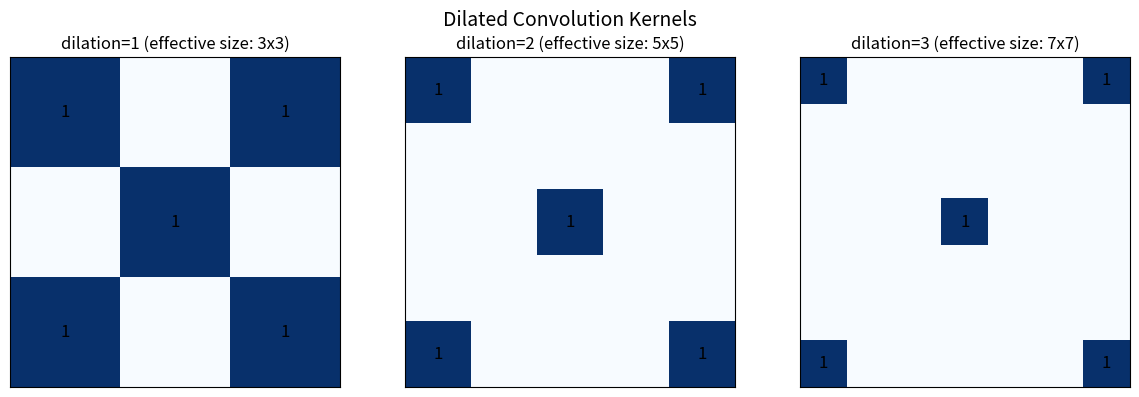

Recreate this plot in Python.
import numpy as np
import matplotlib.pyplot as plt

np.random.seed(42)
print("Conv2D module loaded!")

def conv2d_forward_naive(X, W, b, stride=1, padding=0):
    """
    卷積前向傳播（樸素版本，用於理解）
    
    Parameters
    ----------
    X : np.ndarray, shape (N, C_in, H, W)
        輸入
    W : np.ndarray, shape (C_out, C_in, kH, kW)
        卷積核
    b : np.ndarray, shape (C_out,)
        偏置
    stride : int
        步長
    padding : int
        零填充
    
    Returns
    -------
    Y : np.ndarray, shape (N, C_out, H', W')
    """
    N, C_in, H, W_in = X.shape
    C_out, _, kH, kW = W.shape
    
    # 零填充
    if padding > 0:
        X_pad = np.pad(X, ((0, 0), (0, 0), (padding, padding), (padding, padding)), mode='constant')
    else:
        X_pad = X
    
    _, _, H_pad, W_pad = X_pad.shape
    
    # 輸出大小
    H_out = (H_pad - kH) // stride + 1
    W_out = (W_pad - kW) // stride + 1
    
    # 初始化輸出
    Y = np.zeros((N, C_out, H_out, W_out))
    
    # 6 層迴圈（很慢，但容易理解）
    for n in range(N):                    # 對每個樣本
        for c_out in range(C_out):        # 對每個輸出通道
            for i in range(H_out):        # 對每個輸出高度位置
                for j in range(W_out):    # 對每個輸出寬度位置
                    # 取出感受野
                    h_start = i * stride
                    h_end = h_start + kH
                    w_start = j * stride
                    w_end = w_start + kW
                    
                    receptive_field = X_pad[n, :, h_start:h_end, w_start:w_end]
                    
                    # 點積（對所有輸入通道）
                    Y[n, c_out, i, j] = np.sum(receptive_field * W[c_out]) + b[c_out]
    
    return Y

# 測試
N, C_in, H, W = 2, 3, 5, 5
C_out, kH, kW = 4, 3, 3

X = np.random.randn(N, C_in, H, W)
W_conv = np.random.randn(C_out, C_in, kH, kW)
b_conv = np.random.randn(C_out)

Y = conv2d_forward_naive(X, W_conv, b_conv, stride=1, padding=0)

print(f"輸入形狀: {X.shape}")
print(f"卷積核形狀: {W_conv.shape}")
print(f"偏置形狀: {b_conv.shape}")
print(f"輸出形狀: {Y.shape}")
print(f"預期輸出形狀: ({N}, {C_out}, {H-kH+1}, {W-kW+1})")

def conv2d_backward_naive(dY, X, W, stride=1, padding=0):
    """
    卷積反向傳播（樸素版本）
    
    Parameters
    ----------
    dY : np.ndarray, shape (N, C_out, H_out, W_out)
        對輸出的梯度
    X : np.ndarray, shape (N, C_in, H, W)
        前向傳播時的輸入
    W : np.ndarray, shape (C_out, C_in, kH, kW)
        卷積核
    stride : int
    padding : int
    
    Returns
    -------
    dX : np.ndarray, shape (N, C_in, H, W)
    dW : np.ndarray, shape (C_out, C_in, kH, kW)
    db : np.ndarray, shape (C_out,)
    """
    N, C_in, H, W_in = X.shape
    C_out, _, kH, kW = W.shape
    _, _, H_out, W_out = dY.shape
    
    # 零填充輸入
    if padding > 0:
        X_pad = np.pad(X, ((0, 0), (0, 0), (padding, padding), (padding, padding)), mode='constant')
    else:
        X_pad = X
    
    # 初始化梯度
    dX_pad = np.zeros_like(X_pad)
    dW = np.zeros_like(W)
    db = np.zeros(C_out)
    
    # 計算 db：對 dY 的 axis=(0, 2, 3) 求和
    db = np.sum(dY, axis=(0, 2, 3))
    
    # 計算 dW 和 dX
    for n in range(N):
        for c_out in range(C_out):
            for i in range(H_out):
                for j in range(W_out):
                    h_start = i * stride
                    h_end = h_start + kH
                    w_start = j * stride
                    w_end = w_start + kW
                    
                    # dW: 累積 dY * X
                    dW[c_out] += dY[n, c_out, i, j] * X_pad[n, :, h_start:h_end, w_start:w_end]
                    
                    # dX: 累積 dY * W
                    dX_pad[n, :, h_start:h_end, w_start:w_end] += dY[n, c_out, i, j] * W[c_out]
    
    # 移除 padding
    if padding > 0:
        dX = dX_pad[:, :, padding:-padding, padding:-padding]
    else:
        dX = dX_pad
    
    return dX, dW, db

# 測試
dY = np.random.randn(*Y.shape)
dX, dW, db = conv2d_backward_naive(dY, X, W_conv, stride=1, padding=0)

print(f"dY 形狀: {dY.shape}")
print(f"dX 形狀: {dX.shape} (應與 X 相同: {X.shape})")
print(f"dW 形狀: {dW.shape} (應與 W 相同: {W_conv.shape})")
print(f"db 形狀: {db.shape} (應與 b 相同: {b_conv.shape})")

def gradient_check_conv2d(X, W, b, stride=1, padding=0, eps=1e-5):
    """
    對 Conv2D 進行梯度檢驗
    
    使用 loss = sum(Y^2) 作為測試損失
    """
    # 前向傳播
    Y = conv2d_forward_naive(X, W, b, stride, padding)
    
    # dL/dY = 2Y
    dY = 2 * Y
    
    # 解析梯度
    dX, dW, db = conv2d_backward_naive(dY, X, W, stride, padding)
    
    all_passed = True
    
    # === 檢驗 dW ===
    print("=== 檢驗 dW ===")
    dW_numerical = np.zeros_like(W)
    
    # 隨機選幾個位置檢驗（全部檢驗太慢）
    num_checks = min(20, W.size)
    indices = np.random.choice(W.size, num_checks, replace=False)
    
    for idx in indices:
        multi_idx = np.unravel_index(idx, W.shape)
        old_val = W[multi_idx]
        
        W[multi_idx] = old_val + eps
        Y_plus = conv2d_forward_naive(X, W, b, stride, padding)
        loss_plus = np.sum(Y_plus ** 2)
        
        W[multi_idx] = old_val - eps
        Y_minus = conv2d_forward_naive(X, W, b, stride, padding)
        loss_minus = np.sum(Y_minus ** 2)
        
        W[multi_idx] = old_val
        
        dW_numerical[multi_idx] = (loss_plus - loss_minus) / (2 * eps)
    
    # 只比較檢驗過的位置
    for idx in indices:
        multi_idx = np.unravel_index(idx, W.shape)
        analytic = dW[multi_idx]
        numerical = dW_numerical[multi_idx]
        rel_error = abs(analytic - numerical) / (abs(analytic) + abs(numerical) + 1e-8)
        if rel_error > 1e-4:
            print(f"  位置 {multi_idx}: 解析={analytic:.6f}, 數值={numerical:.6f}, 誤差={rel_error:.2e} ❌")
            all_passed = False
    
    if all_passed:
        print(f"  抽查 {num_checks} 個位置全部通過 ✓")
    
    # === 檢驗 db ===
    print("\n=== 檢驗 db ===")
    db_numerical = np.zeros_like(b)
    
    for c in range(len(b)):
        old_val = b[c]
        
        b[c] = old_val + eps
        Y_plus = conv2d_forward_naive(X, W, b, stride, padding)
        loss_plus = np.sum(Y_plus ** 2)
        
        b[c] = old_val - eps
        Y_minus = conv2d_forward_naive(X, W, b, stride, padding)
        loss_minus = np.sum(Y_minus ** 2)
        
        b[c] = old_val
        
        db_numerical[c] = (loss_plus - loss_minus) / (2 * eps)
    
    rel_error = np.max(np.abs(db - db_numerical) / (np.abs(db) + np.abs(db_numerical) + 1e-8))
    print(f"  最大相對誤差: {rel_error:.2e}")
    print(f"  通過: {rel_error < 1e-4}")
    if rel_error > 1e-4:
        all_passed = False
    
    # === 檢驗 dX ===
    print("\n=== 檢驗 dX ===")
    dX_numerical = np.zeros_like(X)
    
    num_checks = min(20, X.size)
    indices = np.random.choice(X.size, num_checks, replace=False)
    X_test = X.copy()
    
    for idx in indices:
        multi_idx = np.unravel_index(idx, X.shape)
        old_val = X_test[multi_idx]
        
        X_test[multi_idx] = old_val + eps
        Y_plus = conv2d_forward_naive(X_test, W, b, stride, padding)
        loss_plus = np.sum(Y_plus ** 2)
        
        X_test[multi_idx] = old_val - eps
        Y_minus = conv2d_forward_naive(X_test, W, b, stride, padding)
        loss_minus = np.sum(Y_minus ** 2)
        
        X_test[multi_idx] = old_val
        
        dX_numerical[multi_idx] = (loss_plus - loss_minus) / (2 * eps)
    
    for idx in indices:
        multi_idx = np.unravel_index(idx, X.shape)
        analytic = dX[multi_idx]
        numerical = dX_numerical[multi_idx]
        rel_error = abs(analytic - numerical) / (abs(analytic) + abs(numerical) + 1e-8)
        if rel_error > 1e-4:
            print(f"  位置 {multi_idx}: 解析={analytic:.6f}, 數值={numerical:.6f}, 誤差={rel_error:.2e} ❌")
            all_passed = False
    
    if all_passed:
        print(f"  抽查 {num_checks} 個位置全部通過 ✓")
    
    return all_passed

# 使用小規模資料測試
np.random.seed(42)
X_small = np.random.randn(2, 2, 4, 4)
W_small = np.random.randn(3, 2, 2, 2)
b_small = np.random.randn(3)

passed = gradient_check_conv2d(X_small, W_small, b_small, stride=1, padding=0)
print(f"\n總體結果: {'全部通過 ✓' if passed else '有錯誤 ✗'}")

class Conv2D:
    """
    2D 卷積層
    
    Parameters
    ----------
    in_channels : int
        輸入通道數
    out_channels : int
        輸出通道數
    kernel_size : int or tuple
        卷積核大小
    stride : int
        步長
    padding : int
        零填充
    """
    
    def __init__(self, in_channels, out_channels, kernel_size, stride=1, padding=0):
        self.in_channels = in_channels
        self.out_channels = out_channels
        
        if isinstance(kernel_size, int):
            self.kernel_size = (kernel_size, kernel_size)
        else:
            self.kernel_size = kernel_size
        
        self.stride = stride
        self.padding = padding
        
        # He 初始化
        kH, kW = self.kernel_size
        std = np.sqrt(2.0 / (in_channels * kH * kW))
        self.W = np.random.randn(out_channels, in_channels, kH, kW) * std
        self.b = np.zeros(out_channels)
        
        # 梯度
        self.dW = None
        self.db = None
        
        # 快取
        self.cache = None
    
    def forward(self, X):
        """
        前向傳播
        
        Parameters
        ----------
        X : np.ndarray, shape (N, C_in, H, W)
        
        Returns
        -------
        Y : np.ndarray, shape (N, C_out, H', W')
        """
        N, C_in, H, W_in = X.shape
        C_out = self.out_channels
        kH, kW = self.kernel_size
        S = self.stride
        P = self.padding
        
        # 零填充
        if P > 0:
            X_pad = np.pad(X, ((0, 0), (0, 0), (P, P), (P, P)), mode='constant')
        else:
            X_pad = X
        
        _, _, H_pad, W_pad = X_pad.shape
        
        H_out = (H_pad - kH) // S + 1
        W_out = (W_pad - kW) // S + 1
        
        Y = np.zeros((N, C_out, H_out, W_out))
        
        for n in range(N):
            for c_out in range(C_out):
                for i in range(H_out):
                    for j in range(W_out):
                        h_start = i * S
                        w_start = j * S
                        receptive = X_pad[n, :, h_start:h_start+kH, w_start:w_start+kW]
                        Y[n, c_out, i, j] = np.sum(receptive * self.W[c_out]) + self.b[c_out]
        
        # 儲存快取
        self.cache = (X, X_pad)
        
        return Y
    
    def backward(self, dY):
        """
        反向傳播
        
        Parameters
        ----------
        dY : np.ndarray, shape (N, C_out, H_out, W_out)
        
        Returns
        -------
        dX : np.ndarray, shape (N, C_in, H, W)
        """
        X, X_pad = self.cache
        N, C_in, H, W_in = X.shape
        C_out = self.out_channels
        kH, kW = self.kernel_size
        S = self.stride
        P = self.padding
        _, _, H_out, W_out = dY.shape
        
        dX_pad = np.zeros_like(X_pad)
        self.dW = np.zeros_like(self.W)
        self.db = np.sum(dY, axis=(0, 2, 3))
        
        for n in range(N):
            for c_out in range(C_out):
                for i in range(H_out):
                    for j in range(W_out):
                        h_start = i * S
                        w_start = j * S
                        
                        self.dW[c_out] += dY[n, c_out, i, j] * X_pad[n, :, h_start:h_start+kH, w_start:w_start+kW]
                        dX_pad[n, :, h_start:h_start+kH, w_start:w_start+kW] += dY[n, c_out, i, j] * self.W[c_out]
        
        # 移除 padding
        if P > 0:
            dX = dX_pad[:, :, P:-P, P:-P]
        else:
            dX = dX_pad
        
        return dX
    
    def __repr__(self):
        return f"Conv2D({self.in_channels}, {self.out_channels}, kernel_size={self.kernel_size}, stride={self.stride}, padding={self.padding})"

# 測試
conv = Conv2D(in_channels=3, out_channels=8, kernel_size=3, stride=1, padding=1)
print(conv)

X_test = np.random.randn(2, 3, 8, 8)
Y_test = conv.forward(X_test)
print(f"\n輸入形狀: {X_test.shape}")
print(f"輸出形狀: {Y_test.shape}")
print("（padding=1 使得輸出大小與輸入相同）")

def im2col(X, kernel_size, stride=1, padding=0):
    """
    將輸入展開成矩陣，用於加速卷積
    
    Parameters
    ----------
    X : np.ndarray, shape (N, C, H, W)
    kernel_size : int or tuple (kH, kW)
    stride : int
    padding : int
    
    Returns
    -------
    col : np.ndarray, shape (N * H_out * W_out, C * kH * kW)
    """
    N, C, H, W = X.shape
    
    if isinstance(kernel_size, int):
        kH, kW = kernel_size, kernel_size
    else:
        kH, kW = kernel_size
    
    # 零填充
    if padding > 0:
        X_pad = np.pad(X, ((0, 0), (0, 0), (padding, padding), (padding, padding)), mode='constant')
    else:
        X_pad = X
    
    _, _, H_pad, W_pad = X_pad.shape
    
    H_out = (H_pad - kH) // stride + 1
    W_out = (W_pad - kW) // stride + 1
    
    # 展開
    col = np.zeros((N, C, kH, kW, H_out, W_out))
    
    for p in range(kH):
        p_max = p + stride * H_out
        for q in range(kW):
            q_max = q + stride * W_out
            col[:, :, p, q, :, :] = X_pad[:, :, p:p_max:stride, q:q_max:stride]
    
    # 重排形狀: (N, C, kH, kW, H_out, W_out) -> (N * H_out * W_out, C * kH * kW)
    col = col.transpose(0, 4, 5, 1, 2, 3).reshape(N * H_out * W_out, -1)
    
    return col

def col2im(col, X_shape, kernel_size, stride=1, padding=0):
    """
    im2col 的逆操作
    
    Parameters
    ----------
    col : np.ndarray, shape (N * H_out * W_out, C * kH * kW)
    X_shape : tuple (N, C, H, W)
    kernel_size : int or tuple
    stride : int
    padding : int
    
    Returns
    -------
    X : np.ndarray, shape (N, C, H, W)
    """
    N, C, H, W = X_shape
    
    if isinstance(kernel_size, int):
        kH, kW = kernel_size, kernel_size
    else:
        kH, kW = kernel_size
    
    H_pad = H + 2 * padding
    W_pad = W + 2 * padding
    H_out = (H_pad - kH) // stride + 1
    W_out = (W_pad - kW) // stride + 1
    
    # 重排形狀
    col = col.reshape(N, H_out, W_out, C, kH, kW).transpose(0, 3, 4, 5, 1, 2)
    
    X_pad = np.zeros((N, C, H_pad, W_pad))
    
    for p in range(kH):
        p_max = p + stride * H_out
        for q in range(kW):
            q_max = q + stride * W_out
            X_pad[:, :, p:p_max:stride, q:q_max:stride] += col[:, :, p, q, :, :]
    
    # 移除 padding
    if padding > 0:
        X = X_pad[:, :, padding:-padding, padding:-padding]
    else:
        X = X_pad
    
    return X

# 測試 im2col
X_test = np.random.randn(2, 3, 4, 4)
col = im2col(X_test, kernel_size=2, stride=1, padding=0)

print(f"輸入形狀: {X_test.shape}")
print(f"im2col 後形狀: {col.shape}")
print(f"預期形狀: (N * H_out * W_out, C * kH * kW) = (2 * 3 * 3, 3 * 2 * 2) = (18, 12)")

class Conv2DFast:
    """
    使用 im2col 加速的 Conv2D
    """
    
    def __init__(self, in_channels, out_channels, kernel_size, stride=1, padding=0):
        self.in_channels = in_channels
        self.out_channels = out_channels
        
        if isinstance(kernel_size, int):
            self.kernel_size = (kernel_size, kernel_size)
        else:
            self.kernel_size = kernel_size
        
        self.stride = stride
        self.padding = padding
        
        kH, kW = self.kernel_size
        std = np.sqrt(2.0 / (in_channels * kH * kW))
        self.W = np.random.randn(out_channels, in_channels, kH, kW) * std
        self.b = np.zeros(out_channels)
        
        self.dW = None
        self.db = None
        self.cache = None
    
    def forward(self, X):
        N, C_in, H, W_in = X.shape
        C_out = self.out_channels
        kH, kW = self.kernel_size
        S = self.stride
        P = self.padding
        
        H_out = (H + 2 * P - kH) // S + 1
        W_out = (W_in + 2 * P - kW) // S + 1
        
        # im2col
        col = im2col(X, self.kernel_size, S, P)
        
        # 展開卷積核: (C_out, C_in, kH, kW) -> (C_out, C_in * kH * kW)
        W_row = self.W.reshape(C_out, -1)
        
        # 矩陣乘法: (N*H_out*W_out, C_in*kH*kW) @ (C_in*kH*kW, C_out) -> (N*H_out*W_out, C_out)
        out = col @ W_row.T + self.b
        
        # 重排形狀
        Y = out.reshape(N, H_out, W_out, C_out).transpose(0, 3, 1, 2)
        
        self.cache = (X, col)
        
        return Y
    
    def backward(self, dY):
        X, col = self.cache
        N, C_out, H_out, W_out = dY.shape
        C_in = self.in_channels
        kH, kW = self.kernel_size
        
        # 展開 dY: (N, C_out, H_out, W_out) -> (N*H_out*W_out, C_out)
        dY_col = dY.transpose(0, 2, 3, 1).reshape(-1, C_out)
        
        # db
        self.db = np.sum(dY_col, axis=0)
        
        # dW: col.T @ dY_col
        # col: (N*H_out*W_out, C_in*kH*kW)
        # dY_col: (N*H_out*W_out, C_out)
        # dW: (C_in*kH*kW, C_out) -> transpose -> (C_out, C_in*kH*kW) -> reshape
        dW_flat = col.T @ dY_col  # (C_in*kH*kW, C_out)
        self.dW = dW_flat.T.reshape(C_out, C_in, kH, kW)
        
        # dX: dY_col @ W
        W_row = self.W.reshape(C_out, -1)
        dcol = dY_col @ W_row  # (N*H_out*W_out, C_in*kH*kW)
        
        # col2im
        dX = col2im(dcol, X.shape, self.kernel_size, self.stride, self.padding)
        
        return dX

# 比較樸素版本和快速版本
import time

np.random.seed(42)
X_bench = np.random.randn(4, 3, 16, 16)

conv_naive = Conv2D(3, 8, 3, stride=1, padding=1)
conv_fast = Conv2DFast(3, 8, 3, stride=1, padding=1)
conv_fast.W = conv_naive.W.copy()
conv_fast.b = conv_naive.b.copy()

# 前向傳播比較
start = time.time()
Y_naive = conv_naive.forward(X_bench)
time_naive = time.time() - start

start = time.time()
Y_fast = conv_fast.forward(X_bench)
time_fast = time.time() - start

print(f"樸素版本時間: {time_naive*1000:.2f} ms")
print(f"im2col 版本時間: {time_fast*1000:.2f} ms")
print(f"加速比: {time_naive / time_fast:.2f}x")
print(f"輸出差異: {np.max(np.abs(Y_naive - Y_fast)):.2e}")

def conv2d_forward_dilated(X, W, b, stride=1, padding=0, dilation=1):
    """
    帶 dilation 的卷積前向傳播
    
    dilation=1 等於普通卷積
    dilation=2 表示卷積核元素之間間隔 1 個像素
    """
    N, C_in, H, W_in = X.shape
    C_out, _, kH, kW = W.shape
    
    # 有效卷積核大小
    kH_eff = kH + (kH - 1) * (dilation - 1)
    kW_eff = kW + (kW - 1) * (dilation - 1)
    
    # 零填充
    if padding > 0:
        X_pad = np.pad(X, ((0, 0), (0, 0), (padding, padding), (padding, padding)), mode='constant')
    else:
        X_pad = X
    
    _, _, H_pad, W_pad = X_pad.shape
    
    # 輸出大小
    H_out = (H_pad - kH_eff) // stride + 1
    W_out = (W_pad - kW_eff) // stride + 1
    
    Y = np.zeros((N, C_out, H_out, W_out))
    
    # 解答：修改卷積邏輯
    for n in range(N):
        for c_out in range(C_out):
            for i in range(H_out):
                for j in range(W_out):
                    # 計算起始位置
                    h_start = i * stride
                    w_start = j * stride
                    
                    # 對卷積核的每個位置
                    total = 0
                    for p in range(kH):
                        for q in range(kW):
                            # 考慮 dilation 的偏移
                            h_idx = h_start + p * dilation
                            w_idx = w_start + q * dilation
                            
                            for c_in in range(C_in):
                                total += X_pad[n, c_in, h_idx, w_idx] * W[c_out, c_in, p, q]
                    
                    Y[n, c_out, i, j] = total + b[c_out]
    
    return Y

# 測試
X_test = np.random.randn(1, 1, 7, 7)
W_test = np.random.randn(1, 1, 3, 3)
b_test = np.zeros(1)

# 普通卷積
Y_d1 = conv2d_forward_dilated(X_test, W_test, b_test, dilation=1)
print(f"dilation=1: 輸入 {X_test.shape} -> 輸出 {Y_d1.shape}")

# 膨脹卷積
Y_d2 = conv2d_forward_dilated(X_test, W_test, b_test, dilation=2)
print(f"dilation=2: 輸入 {X_test.shape} -> 輸出 {Y_d2.shape}")

Y_d3 = conv2d_forward_dilated(X_test, W_test, b_test, dilation=3)
print(f"dilation=3: 輸入 {X_test.shape} -> 輸出 {Y_d3.shape}")

# 視覺化 dilation 效果
fig, axes = plt.subplots(1, 3, figsize=(12, 4))

# 產生測試卷積核
kernel = np.array([[1, 0, 1],
                   [0, 1, 0],
                   [1, 0, 1]])

dilations = [1, 2, 3]

for idx, d in enumerate(dilations):
    ax = axes[idx]
    
    # 產生膨脹後的卷積核（用於視覺化）
    kH, kW = kernel.shape
    kH_eff = kH + (kH - 1) * (d - 1)
    kW_eff = kW + (kW - 1) * (d - 1)
    
    kernel_dilated = np.zeros((kH_eff, kW_eff))
    for i in range(kH):
        for j in range(kW):
            kernel_dilated[i * d, j * d] = kernel[i, j]
    
    ax.imshow(kernel_dilated, cmap='Blues', vmin=0, vmax=1)
    ax.set_title(f'dilation={d} (effective size: {kH_eff}x{kW_eff})')
    ax.set_xticks([])
    ax.set_yticks([])
    
    # 標記原始卷積核位置
    for i in range(kH):
        for j in range(kW):
            if kernel[i, j] > 0:
                ax.text(j * d, i * d, '1', ha='center', va='center', fontsize=12)

plt.suptitle('Dilated Convolution Kernels', fontsize=14)
plt.tight_layout()
plt.show()

def full_conv2d(X, W):
    """
    Full convolution（輸出比輸入大）
    
    等效於 padding = kernel_size - 1 的卷積
    """
    N, C_in, H, W_in = X.shape
    C_out, _, kH, kW = W.shape
    
    # Full convolution 的 padding
    pad_h = kH - 1
    pad_w = kW - 1
    
    X_pad = np.pad(X, ((0, 0), (0, 0), (pad_h, pad_h), (pad_w, pad_w)), mode='constant')
    
    H_out = H + kH - 1
    W_out = W_in + kW - 1
    
    Y = np.zeros((N, C_out, H_out, W_out))
    
    for n in range(N):
        for c_out in range(C_out):
            for i in range(H_out):
                for j in range(W_out):
                    receptive = X_pad[n, :, i:i+kH, j:j+kW]
                    Y[n, c_out, i, j] = np.sum(receptive * W[c_out])
    
    return Y

# 驗證 dX 的 full convolution 解釋
np.random.seed(42)
N, C_in, H, W_in = 1, 1, 4, 4
C_out, kH, kW = 1, 2, 2

X = np.random.randn(N, C_in, H, W_in)
W_conv = np.random.randn(C_out, C_in, kH, kW)
b_conv = np.zeros(C_out)

# 前向傳播
Y = conv2d_forward_naive(X, W_conv, b_conv)
dY = np.random.randn(*Y.shape)

# 使用 backward 計算 dX
dX_backward, _, _ = conv2d_backward_naive(dY, X, W_conv)

# 使用 full convolution 計算 dX
# dX = dY * flip(W)，但要處理通道
# 翻轉 W
W_flipped = np.flip(np.flip(W_conv, axis=2), axis=3)

# 注意：這裡簡化為單通道情況
# 對於多通道，需要額外處理
dX_full = full_conv2d(dY, W_flipped)

print(f"dX from backward: shape = {dX_backward.shape}")
print(dX_backward[0, 0])

print(f"\ndX from full conv: shape = {dX_full.shape}")
print(dX_full[0, 0])

print(f"\n差異: {np.max(np.abs(dX_backward - dX_full)):.2e}")